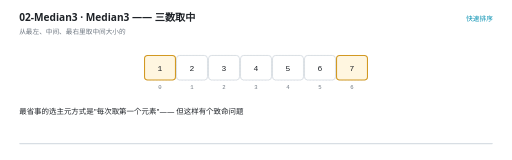
t = 0.00 s
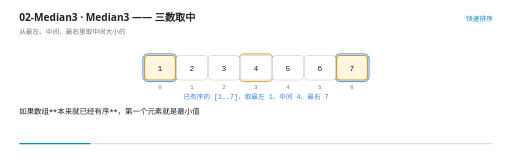
t = 1.81 s
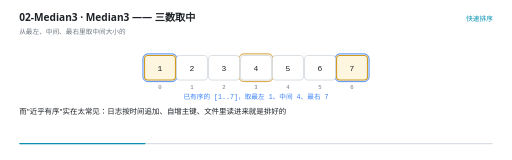
t = 3.20 s
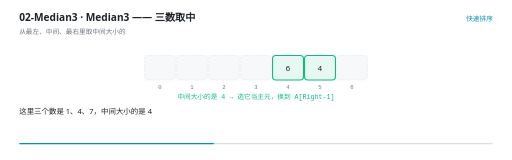
t = 4.94 s
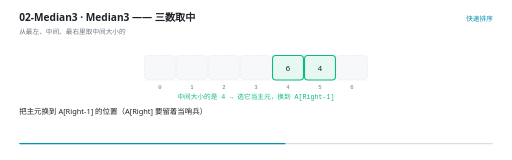
t = 6.75 s
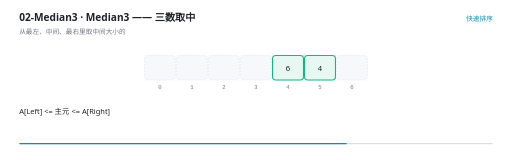
t = 8.30 s

The animated SVG that drew these frames (rendered in a browser with its animation timeline set to each time). Animation: 31 SMIL elements (animate=31); frames cover the first 8.30 s, repeats indefinitely.

<svg xmlns="http://www.w3.org/2000/svg" viewBox="0 0 960 300" width="960" height="300" role="img" aria-label="Median3 —— 三数取中"><rect width="960" height="300" fill="#FFFFFF"/><g>
    <rect x="36" y="268" width="888" height="2.5" rx="1.25" fill="#D8DEE4"/>
    <rect x="36" y="268" width="0" height="2.5" rx="1.25" fill="#0891B2">
      <animate attributeName="width" values="0;888" dur="12s" repeatCount="indefinite" calcMode="linear"/>
    </rect>
  </g><text x="36" y="40" font-family="'Segoe UI','Microsoft YaHei UI','PingFang SC',system-ui,sans-serif" font-size="19" font-weight="600" fill="#1F2328">02-Median3 · Median3 —— 三数取中</text><text x="36" y="63" font-family="'Segoe UI','Microsoft YaHei UI','PingFang SC',system-ui,sans-serif" font-size="12.5" fill="#6E7781">从最左、中间、最右里取中间大小的</text><text x="924" y="40" text-anchor="end" font-family="'Segoe UI','Microsoft YaHei UI','PingFang SC',system-ui,sans-serif" font-size="12.5" fill="#0891B2">快速排序</text><rect x="271" y="104" width="58" height="46" rx="6" fill="#F6F8FA" stroke="#D8DEE4" stroke-width="1" stroke-dasharray="3 3"/><text x="300" y="166" text-anchor="middle" font-family="ui-monospace,'Cascadia Code','JetBrains Mono',Consolas,monospace" font-size="10.5" fill="#6E7781">0</text><rect x="331" y="104" width="58" height="46" rx="6" fill="#F6F8FA" stroke="#D8DEE4" stroke-width="1" stroke-dasharray="3 3"/><text x="360" y="166" text-anchor="middle" font-family="ui-monospace,'Cascadia Code','JetBrains Mono',Consolas,monospace" font-size="10.5" fill="#6E7781">1</text><rect x="391" y="104" width="58" height="46" rx="6" fill="#F6F8FA" stroke="#D8DEE4" stroke-width="1" stroke-dasharray="3 3"/><text x="420" y="166" text-anchor="middle" font-family="ui-monospace,'Cascadia Code','JetBrains Mono',Consolas,monospace" font-size="10.5" fill="#6E7781">2</text><rect x="451" y="104" width="58" height="46" rx="6" fill="#F6F8FA" stroke="#D8DEE4" stroke-width="1" stroke-dasharray="3 3"/><text x="480" y="166" text-anchor="middle" font-family="ui-monospace,'Cascadia Code','JetBrains Mono',Consolas,monospace" font-size="10.5" fill="#6E7781">3</text><rect x="511" y="104" width="58" height="46" rx="6" fill="#F6F8FA" stroke="#D8DEE4" stroke-width="1" stroke-dasharray="3 3"/><text x="540" y="166" text-anchor="middle" font-family="ui-monospace,'Cascadia Code','JetBrains Mono',Consolas,monospace" font-size="10.5" fill="#6E7781">4</text><rect x="571" y="104" width="58" height="46" rx="6" fill="#F6F8FA" stroke="#D8DEE4" stroke-width="1" stroke-dasharray="3 3"/><text x="600" y="166" text-anchor="middle" font-family="ui-monospace,'Cascadia Code','JetBrains Mono',Consolas,monospace" font-size="10.5" fill="#6E7781">5</text><rect x="631" y="104" width="58" height="46" rx="6" fill="#F6F8FA" stroke="#D8DEE4" stroke-width="1" stroke-dasharray="3 3"/><text x="660" y="166" text-anchor="middle" font-family="ui-monospace,'Cascadia Code','JetBrains Mono',Consolas,monospace" font-size="10.5" fill="#6E7781">6</text><g opacity="0"><animate attributeName="opacity" values="0;0;1;1;0;0" keyTimes="0.0000;0.0400;0.0500;0.3233;0.3333;1.0000" dur="12s" repeatCount="indefinite" calcMode="linear"/><rect x="268" y="101" width="64" height="52" rx="9" fill="#3B82F6" fill-opacity="0.10" stroke="#3B82F6" stroke-width="1.6"/></g><g opacity="0"><animate attributeName="opacity" values="0;0;1;1;0;0" keyTimes="0.0000;0.0400;0.0500;0.3233;0.3333;1.0000" dur="12s" repeatCount="indefinite" calcMode="linear"/><rect x="448" y="101" width="64" height="52" rx="9" fill="#D29922" fill-opacity="0.10" stroke="#D29922" stroke-width="1.6"/></g><g opacity="0"><animate attributeName="opacity" values="0;0;1;1;0;0" keyTimes="0.0000;0.0400;0.0500;0.3233;0.3333;1.0000" dur="12s" repeatCount="indefinite" calcMode="linear"/><rect x="628" y="101" width="64" height="52" rx="9" fill="#3B82F6" fill-opacity="0.10" stroke="#3B82F6" stroke-width="1.6"/></g><g opacity="0"><animate attributeName="opacity" values="0;0;1;1;0" keyTimes="0.0000;0.4067;0.4167;8.2400;8.2500" dur="12s" repeatCount="indefinite" calcMode="linear"/><rect x="568" y="101" width="64" height="52" rx="9" fill="#10B981" fill-opacity="0.10" stroke="#10B981" stroke-width="1.6"/></g><g opacity="0"><animate attributeName="opacity" values="0;0;1;1;0" keyTimes="0.0000;0.4067;0.4167;8.2400;8.2500" dur="12s" repeatCount="indefinite" calcMode="linear"/><rect x="628" y="101" width="64" height="52" rx="9" fill="#10B981" fill-opacity="0.10" stroke="#10B981" stroke-width="1.6"/></g><g opacity="0"><animate attributeName="opacity" values="1;1;0;0" keyTimes="0.0000;0.3217;0.3333;1.0000" dur="12s" repeatCount="indefinite" calcMode="linear"/><rect x="271" y="104" width="58" height="46" rx="6" fill="#FFF6E0" stroke="#D29922" stroke-width="2"/><text x="300" y="132.5" text-anchor="middle" font-family="ui-monospace,'Cascadia Code','JetBrains Mono',Consolas,monospace" font-size="15" fill="#1F2328">1</text></g><g opacity="0"><animate attributeName="opacity" values="1;1;0;0" keyTimes="0.0000;0.3217;0.3333;1.0000" dur="12s" repeatCount="indefinite" calcMode="linear"/><rect x="331" y="104" width="58" height="46" rx="6" fill="#FFFFFF" stroke="#D0D7DE" stroke-width="1.4"/><text x="360" y="132.5" text-anchor="middle" font-family="ui-monospace,'Cascadia Code','JetBrains Mono',Consolas,monospace" font-size="15" fill="#1F2328">2</text></g><g opacity="0"><animate attributeName="opacity" values="1;1;0;0" keyTimes="0.0000;0.3217;0.3333;1.0000" dur="12s" repeatCount="indefinite" calcMode="linear"/><rect x="391" y="104" width="58" height="46" rx="6" fill="#FFFFFF" stroke="#D0D7DE" stroke-width="1.4"/><text x="420" y="132.5" text-anchor="middle" font-family="ui-monospace,'Cascadia Code','JetBrains Mono',Consolas,monospace" font-size="15" fill="#1F2328">3</text></g><g opacity="0"><animate attributeName="opacity" values="1;1;0;0" keyTimes="0.0000;0.3217;0.3333;1.0000" dur="12s" repeatCount="indefinite" calcMode="linear"/><rect x="451" y="104" width="58" height="46" rx="6" fill="#FFFFFF" stroke="#D0D7DE" stroke-width="1.4"/><text x="480" y="132.5" text-anchor="middle" font-family="ui-monospace,'Cascadia Code','JetBrains Mono',Consolas,monospace" font-size="15" fill="#1F2328">4</text></g><g opacity="0"><animate attributeName="opacity" values="1;1;0;0" keyTimes="0.0000;0.3217;0.3333;1.0000" dur="12s" repeatCount="indefinite" calcMode="linear"/><rect x="511" y="104" width="58" height="46" rx="6" fill="#FFFFFF" stroke="#D0D7DE" stroke-width="1.4"/><text x="540" y="132.5" text-anchor="middle" font-family="ui-monospace,'Cascadia Code','JetBrains Mono',Consolas,monospace" font-size="15" fill="#1F2328">5</text></g><g opacity="0"><animate attributeName="opacity" values="1;1;0;0" keyTimes="0.0000;0.3217;0.3333;1.0000" dur="12s" repeatCount="indefinite" calcMode="linear"/><rect x="571" y="104" width="58" height="46" rx="6" fill="#FFFFFF" stroke="#D0D7DE" stroke-width="1.4"/><text x="600" y="132.5" text-anchor="middle" font-family="ui-monospace,'Cascadia Code','JetBrains Mono',Consolas,monospace" font-size="15" fill="#1F2328">6</text></g><g opacity="0"><animate attributeName="opacity" values="1;1;0;0" keyTimes="0.0000;0.3217;0.3333;1.0000" dur="12s" repeatCount="indefinite" calcMode="linear"/><rect x="631" y="104" width="58" height="46" rx="6" fill="#FFF6E0" stroke="#D29922" stroke-width="2"/><text x="660" y="132.5" text-anchor="middle" font-family="ui-monospace,'Cascadia Code','JetBrains Mono',Consolas,monospace" font-size="15" fill="#1F2328">7</text></g><g opacity="0"><animate attributeName="opacity" values="0;0;1;1;0" keyTimes="0.0000;0.3217;0.3333;0.9883;1.0000" dur="12s" repeatCount="indefinite" calcMode="linear"/><rect x="511" y="104" width="58" height="46" rx="6" fill="#E7F7F1" stroke="#10B981" stroke-width="2"/><text x="540" y="132.5" text-anchor="middle" font-family="ui-monospace,'Cascadia Code','JetBrains Mono',Consolas,monospace" font-size="15" fill="#1F2328">6</text></g><g opacity="0"><animate attributeName="opacity" values="0;0;1;1;0" keyTimes="0.0000;0.3217;0.3333;0.9883;1.0000" dur="12s" repeatCount="indefinite" calcMode="linear"/><rect x="571" y="104" width="58" height="46" rx="6" fill="#E7F7F1" stroke="#10B981" stroke-width="2"/><text x="600" y="132.5" text-anchor="middle" font-family="ui-monospace,'Cascadia Code','JetBrains Mono',Consolas,monospace" font-size="15" fill="#1F2328">4</text></g><g opacity="0"><animate attributeName="opacity" values="0;0;1;1;0;0" keyTimes="0.0000;0.0383;0.0500;0.3217;0.3333;1.0000" dur="12s" repeatCount="indefinite" calcMode="linear"/><text x="480" y="186" text-anchor="middle" font-family="ui-monospace,'Cascadia Code','JetBrains Mono',Consolas,monospace" font-size="12.5" font-weight="400" fill="#3B82F6">已有序的 [1..7]，取最左 1、中间 4、最右 7</text></g><g opacity="0"><animate attributeName="opacity" values="0;0;1;1;0;0" keyTimes="0.0000;0.3217;0.3333;0.6050;0.6167;1.0000" dur="12s" repeatCount="indefinite" calcMode="linear"/><text x="480" y="186" text-anchor="middle" font-family="ui-monospace,'Cascadia Code','JetBrains Mono',Consolas,monospace" font-size="12.5" font-weight="400" fill="#10B981">中间大小的是 4 → 选它当主元，换到 A[Right-1]</text></g><g opacity="0"><animate attributeName="opacity" values="0;0;1;1;0" keyTimes="0.0000;0.6050;0.6167;8.2383;8.2500" dur="12s" repeatCount="indefinite" calcMode="linear"/><text x="480" y="186" text-anchor="middle" font-family="'Segoe UI','Microsoft YaHei UI','PingFang SC',system-ui,sans-serif" font-size="12.5" font-weight="400" fill="#D29922">副产品：A[Left] 和 A[Right] 成了天然哨兵，划分循环不用写边界检查</text></g><g opacity="0"><animate attributeName="opacity" values="1;1;0;0" keyTimes="0.0000;0.1017;0.1167;1.0000" dur="12s" repeatCount="indefinite" calcMode="linear"/><text x="36" y="214" font-family="'Segoe UI','Microsoft YaHei UI','PingFang SC',system-ui,sans-serif" font-size="14" fill="#1F2328">最省事的选主元方式是&quot;每次取第一个元素&quot;—— 但这样有个致命问题</text></g><g opacity="0"><animate attributeName="opacity" values="0;0;1;1;0;0" keyTimes="0.0000;0.1017;0.1167;0.1850;0.2000;1.0000" dur="12s" repeatCount="indefinite" calcMode="linear"/><text x="36" y="214" font-family="'Segoe UI','Microsoft YaHei UI','PingFang SC',system-ui,sans-serif" font-size="14" fill="#1F2328">如果数组**本来就已经有序**，第一个元素就是最小值</text></g><g opacity="0"><animate attributeName="opacity" values="0;0;1;1;0;0" keyTimes="0.0000;0.1850;0.2000;0.2517;0.2667;1.0000" dur="12s" repeatCount="indefinite" calcMode="linear"/><text x="36" y="214" font-family="'Segoe UI','Microsoft YaHei UI','PingFang SC',system-ui,sans-serif" font-size="14" fill="#1F2328">划分之后左边 0 个、右边 n-1 个，递归变成 n 层 → **退化成 O(n²)**</text></g><g opacity="0"><animate attributeName="opacity" values="0;0;1;1;0;0" keyTimes="0.0000;0.2517;0.2667;0.3183;0.3333;1.0000" dur="12s" repeatCount="indefinite" calcMode="linear"/><text x="36" y="214" font-family="'Segoe UI','Microsoft YaHei UI','PingFang SC',system-ui,sans-serif" font-size="14" fill="#1F2328">而&quot;近乎有序&quot;实在太常见：日志按时间追加、自增主键、文件里读进来就是排好的</text></g><g opacity="0"><animate attributeName="opacity" values="0;0;1;1;0;0" keyTimes="0.0000;0.3183;0.3333;0.3683;0.3833;1.0000" dur="12s" repeatCount="indefinite" calcMode="linear"/><text x="36" y="214" font-family="'Segoe UI','Microsoft YaHei UI','PingFang SC',system-ui,sans-serif" font-size="14" fill="#1F2328">三数取中的做法：取最左、中间、最右三个，排序后选中间那个</text></g><g opacity="0"><animate attributeName="opacity" values="0;0;1;1;0;0" keyTimes="0.0000;0.3683;0.3833;0.4350;0.4500;1.0000" dur="12s" repeatCount="indefinite" calcMode="linear"/><text x="36" y="214" font-family="'Segoe UI','Microsoft YaHei UI','PingFang SC',system-ui,sans-serif" font-size="14" fill="#1F2328">这里三个数是 1、4、7，中间大小的是 4</text></g><g opacity="0"><animate attributeName="opacity" values="0;0;1;1;0;0" keyTimes="0.0000;0.4350;0.4500;0.5017;0.5167;1.0000" dur="12s" repeatCount="indefinite" calcMode="linear"/><text x="36" y="214" font-family="'Segoe UI','Microsoft YaHei UI','PingFang SC',system-ui,sans-serif" font-size="14" fill="#1F2328">4 当主元就比 1 好得多 —— 至少不会把所有元素都推到一边</text></g><g opacity="0"><animate attributeName="opacity" values="0;0;1;1;0;0" keyTimes="0.0000;0.5017;0.5167;0.6017;0.6167;1.0000" dur="12s" repeatCount="indefinite" calcMode="linear"/><text x="36" y="214" font-family="'Segoe UI','Microsoft YaHei UI','PingFang SC',system-ui,sans-serif" font-size="14" fill="#1F2328">把主元换到 A[Right-1] 的位置（A[Right] 要留着当哨兵）</text></g><g opacity="0"><animate attributeName="opacity" values="0;0;1;1;0;0" keyTimes="0.0000;0.6017;0.6167;0.6683;0.6833;1.0000" dur="12s" repeatCount="indefinite" calcMode="linear"/><text x="36" y="214" font-family="'Segoe UI','Microsoft YaHei UI','PingFang SC',system-ui,sans-serif" font-size="14" fill="#1F2328">**一个很有用的副产品**：三步比较之后我们知道</text></g><g opacity="0"><animate attributeName="opacity" values="0;0;1;1;0;0" keyTimes="0.0000;0.6683;0.6833;0.7183;0.7333;1.0000" dur="12s" repeatCount="indefinite" calcMode="linear"/><text x="36" y="214" font-family="'Segoe UI','Microsoft YaHei UI','PingFang SC',system-ui,sans-serif" font-size="14" fill="#1F2328">A[Left] &lt;= 主元 &lt;= A[Right]</text></g><g opacity="0"><animate attributeName="opacity" values="0;0;1;1;0;0" keyTimes="0.0000;0.7183;0.7333;0.7850;0.8000;1.0000" dur="12s" repeatCount="indefinite" calcMode="linear"/><text x="36" y="214" font-family="'Segoe UI','Microsoft YaHei UI','PingFang SC',system-ui,sans-serif" font-size="14" fill="#1F2328">所以 A[Left] 和 A[Right] 成了天然的哨兵 —— 划分循环不用写边界检查</text></g><g opacity="0"><animate attributeName="opacity" values="0;0;1;1;0;0" keyTimes="0.0000;0.7850;0.8000;0.8517;0.8667;1.0000" dur="12s" repeatCount="indefinite" calcMode="linear"/><text x="36" y="214" font-family="'Segoe UI','Microsoft YaHei UI','PingFang SC',system-ui,sans-serif" font-size="14" fill="#1F2328">与其在循环里反复判断边界，不如事先保证&quot;一定会被挡住&quot;</text></g><g opacity="0"><animate attributeName="opacity" values="0;0;1;1;0" keyTimes="0.0000;0.8517;0.8667;0.9850;1.0000" dur="12s" repeatCount="indefinite" calcMode="linear"/><text x="36" y="214" font-family="'Segoe UI','Microsoft YaHei UI','PingFang SC',system-ui,sans-serif" font-size="14" fill="#1F2328">这和 03-04 堆里的哨兵 MINDATA 是同一个思路</text></g></svg>
